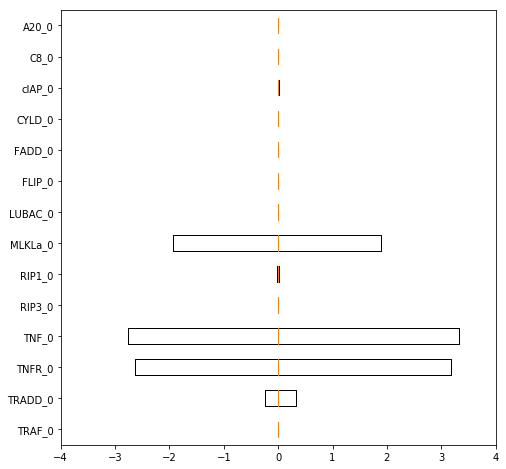

Data behind this chart, as committed beside it:
-6.870855112722480512e-07, -3.073323527849963700e-05, 4.790938003569583631e-05, 2.677441808087601183e-05, -3.709596059753731486e-05, 4.294215052572400253e-05, 3.813815498174342837e-05, 6.577139063725610801e-06, 2.498708141370138927e-05, -2.021216942360282821e-05, 0.000000000000000000e+00, 0.000000000000000000e+00, 0.000000000000000000e+00, 0.000000000000000000e+00, 0.000000000000000000e+00, -4.041554005886116888e-05, -1.324945350832182282e-05, -6.915176592491247013e-06, -2.223037129018686441e-05, 4.270555171273907101e-06, -1.588330078229708973e-05, 1.601831196125769717e-06, -4.073024339362422291e-05, 5.276035163628048399e-06
7.900308283640318230e-01, 7.900350175059237534e-01, 7.900169107732449847e-01, 7.900454397347852487e-01, 7.899512469419714966e-01, 3.241973960054327919e-01, 3.241923127140959315e-01, 3.242001315286245355e-01, 3.242183432939266252e-01, 3.241731497642961202e-01, 0.000000000000000000e+00, 0.000000000000000000e+00, 0.000000000000000000e+00, 0.000000000000000000e+00, 0.000000000000000000e+00, -2.382115629336856166e-01, -2.382394761300794528e-01, -2.382249113830683940e-01, -2.381902876592713048e-01, -2.382638242693545516e-01, -4.203677738436817357e-01, -4.203984721566433880e-01, -4.203836501427880012e-01, -4.203724009084940372e-01
6.453774214297357759e+00, 6.453787193189738147e+00, 6.453776881847319125e+00, 6.453795301344726454e+00, 6.453750096533038771e+00, 3.182288231860922689e+00, 3.182288260483617570e+00, 3.182295056858153171e+00, 3.182385578986373087e+00, 3.182251559128474128e+00, 0.000000000000000000e+00, 0.000000000000000000e+00, 0.000000000000000000e+00, 0.000000000000000000e+00, 0.000000000000000000e+00, -2.631223852794583262e+00, -2.631228813515011922e+00, -2.631196078791150139e+00, -2.631202757652755242e+00, -2.631222881907653299e+00, -4.510869434456452609e+00, -4.510875563746957972e+00, -4.510861428766487435e+00, -4.510853610086100751e+00
6.693437999031215391e+00, 6.693433576983671252e+00, 6.693478016822473897e+00, 6.693496430250932328e+00, 6.693451225388011849e+00, 3.323685459382950569e+00, 3.323718810909143784e+00, 3.323725166086367366e+00, 3.323744036762116938e+00, 3.323717203938663545e+00, 0.000000000000000000e+00, 0.000000000000000000e+00, 0.000000000000000000e+00, 0.000000000000000000e+00, 0.000000000000000000e+00, -2.760566543494051839e+00, -2.760571400605181136e+00, -2.760564127047059113e+00, -2.760613359764272357e+00, -2.760590514915020943e+00, -4.706926093960400515e+00, -4.706930857475629892e+00, -4.706923520557646512e+00, -4.706904787663491518e+00
1.668728730215670447e-03, 1.634156550190603904e-03, 1.670603022021441850e-03, 1.690010480129533390e-03, 1.644407073518505376e-03, 6.627394667033497657e-04, 6.886462947086168917e-04, 6.961520429397088754e-04, 7.268848845232977205e-04, 6.790885358226053615e-04, 0.000000000000000000e+00, 0.000000000000000000e+00, 0.000000000000000000e+00, 0.000000000000000000e+00, 0.000000000000000000e+00, -4.768780476378956597e-04, -5.289394005459488110e-04, -4.741596880479537744e-04, -5.029288297152678796e-04, -5.480718508185459517e-04, -8.857842965620158588e-04, -8.841599199423092088e-04, -8.766952919897932732e-04, -8.575172508875722422e-04
4.373401742521903363e-02, 4.372900000430944567e-02, 4.373667744324186840e-02, 4.382112965196579418e-02, 4.368946052395334539e-02, 1.801717014202186204e-02, 1.801128659486456521e-02, 1.802898611805031290e-02, 1.803813664249899473e-02, 1.797887773236660561e-02, 0.000000000000000000e+00, 0.000000000000000000e+00, 0.000000000000000000e+00, 0.000000000000000000e+00, 0.000000000000000000e+00, -1.331551642108525467e-02, -1.335140624976758825e-02, -1.332316723997677144e-02, -1.330468528239102909e-02, -1.334978474175504623e-02, -2.354769196819349666e-02, -2.351851018353197723e-02, -2.351194036526821352e-02, -2.349593055299015187e-02
-3.757421324269610174e+00, -3.757371902512011363e+00, -3.757364272689789342e+00, -3.757356410915687395e+00, -3.757415026186562645e+00, -1.930719665046598976e+00, -1.930769322928531873e+00, -1.930784526628577469e+00, -1.930782383292998006e+00, -1.930809365742925054e+00, 0.000000000000000000e+00, 0.000000000000000000e+00, 0.000000000000000000e+00, 0.000000000000000000e+00, 0.000000000000000000e+00, 1.895163031479957683e+00, 1.895139391981130572e+00, 1.895147026823791991e+00, 1.895184149433161824e+00, 1.895138933872885234e+00, 3.593976908679516580e+00, 3.593972056375283053e+00, 3.593989566141569725e+00, 3.593998219498152125e+00
1.733108448821072954e-05, -8.744339621911375175e-06, -2.616996532912597081e-05, 5.651100672633886814e-05, -6.712852650974320511e-06, -3.519364236711496492e-05, 3.093771549349804228e-06, 3.369086866875520851e-06, 2.770360879805109061e-05, 4.712251402130848243e-06, 0.000000000000000000e+00, 0.000000000000000000e+00, 0.000000000000000000e+00, 0.000000000000000000e+00, 0.000000000000000000e+00, -2.459855918242120980e-05, -6.406932246311325153e-06, 8.875177993027640657e-06, 2.120400029959543039e-05, -2.049311960448312885e-05, -6.235968468248071025e-06, -6.045532463778821906e-06, 4.675802495947547414e-06, -2.479442848262985023e-05
-2.760753602711282297e-06, -4.850782215832512862e-06, 1.893702224203261598e-05, 3.503300749276445350e-08, -3.934298659553092263e-05, -1.884237387726661400e-06, 3.237856125478110218e-08, 4.685520838588396374e-06, 1.533012407811585830e-05, -6.005294537923350852e-05, 0.000000000000000000e+00, 0.000000000000000000e+00, 0.000000000000000000e+00, 0.000000000000000000e+00, 0.000000000000000000e+00, 5.003052052813308895e-06, 3.037967152096334570e-06, 1.061577226083744986e-06, 2.718720529182355167e-05, -1.788525490730202537e-05, 9.525063458376168898e-06, 3.117815763597818634e-06, 1.075203230453276849e-05, 1.903555850728905492e-05
-4.984552197986019849e-08, -5.010856454604447336e-06, 7.692332547838384352e-06, 2.618512916902605183e-05, -4.514514308563812782e-05, 6.068483951701201317e-06, -2.606434580175169099e-05, -4.034655949406560430e-06, 1.925900176844968156e-05, -2.214869881266407864e-05, 0.000000000000000000e+00, 0.000000000000000000e+00, 0.000000000000000000e+00, 0.000000000000000000e+00, 0.000000000000000000e+00, -2.115839189530530675e-05, 4.555912451567569919e-06, -1.232906269889672524e-05, 2.610136786220253169e-05, -2.055976719764063937e-05, -3.988450153854369368e-05, -2.604456437689265245e-05, 8.632912413631637545e-06, 3.064376278352388288e-05
-1.461646080215051484e-05, 1.462076592372374900e-06, 7.993546486746527471e-06, 3.918928932998304770e-05, 4.203406047143438972e-07, -1.488958311103790723e-05, 4.713315527646213653e-06, 1.083450452265098747e-05, 2.613022635961082991e-05, -3.904275237896422145e-05, 0.000000000000000000e+00, 0.000000000000000000e+00, 0.000000000000000000e+00, 0.000000000000000000e+00, 0.000000000000000000e+00, -2.120315001784212945e-05, -2.011568739801749439e-05, 1.056871159583513124e-05, 2.902954090668821046e-05, -2.631326749678738569e-05, -2.139622964762962404e-05, -1.099579900669060272e-05, 2.012868558008671741e-05, 2.755532421252482458e-05
1.801647305964120677e-02, 1.796757916678693931e-02, 1.800373308464227676e-02, 1.799368914825050236e-02, 1.799239594684943350e-02, 7.374614742431039212e-03, 7.369684896997252994e-03, 7.305931146714131179e-03, 7.379021475518957908e-03, 7.271421551381340893e-03, 0.000000000000000000e+00, 0.000000000000000000e+00, 0.000000000000000000e+00, 0.000000000000000000e+00, 0.000000000000000000e+00, -5.319292614877929593e-03, -5.323487182808282411e-03, -5.315846236028407695e-03, -5.297462504502005454e-03, -5.342615029712369928e-03, -9.483482932912082330e-03, -9.488413301574651765e-03, -9.428864195195918799e-03, -9.462474887379303951e-03
-1.143309337695187040e-03, -1.148242233676843123e-03, -1.140568013240426991e-03, -1.122162708531425270e-03, -1.167362871143157741e-03, -6.141346566787553307e-04, -6.021079837796066607e-04, -5.944246761773352332e-04, -5.760714739916321251e-04, -5.910874842325725652e-04, 0.000000000000000000e+00, 0.000000000000000000e+00, 0.000000000000000000e+00, 0.000000000000000000e+00, 0.000000000000000000e+00, 6.026091035202926424e-04, 5.974810179600981109e-04, 5.856950855063358533e-04, 6.007705052458800011e-04, 5.337065966605738154e-04, 1.119045252096989920e-03, 1.114125728943763305e-03, 1.135929683701461697e-03, 1.147317485600205574e-03
-3.520631011960477508e-08, -1.700386235677954494e-05, 2.706118144640541964e-06, 1.962013615859734168e-05, -1.417831345983133241e-05, -2.725341919002956248e-08, -3.634058504543413032e-08, 7.646967017226037421e-06, 1.943289947098825101e-05, -1.415698774047229047e-05, 0.000000000000000000e+00, 0.000000000000000000e+00, 0.000000000000000000e+00, 0.000000000000000000e+00, 0.000000000000000000e+00, -9.010393295632440624e-09, -6.111291659424526734e-08, -1.841431510229736698e-05, -3.338895362753205656e-06, -7.026513203553476014e-06, -7.705800824254344095e-09, 3.012434404666905485e-05, 2.678715210190639359e-05, -2.520133674385565108e-05
